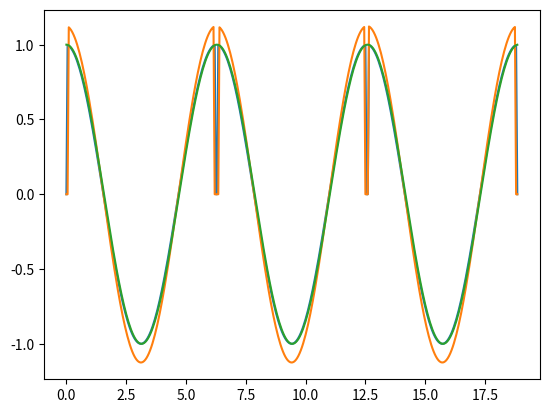

Write the Python code that produced this figure.
import numpy as np
import matplotlib.pyplot as plt
#https://numpydoc.readthedocs.io/en/latest/format.html


def diff_2(field, N, dx, order):
    """Made the derivate of a plane in one direction

    1. First derivate all the field 
    2. Then corrects the boundary values
    3. Return the derivate field

    Function used in the finite differences formulation
    for the seismic elastic wave equation

    Parameters
    ----------
    field : ndarray
        The field (Stress, Velocity ....)
    N : int
        Number of elements per row
    dx : number
        Delta x in the derivation
    order : int 
        Order of the differential operator

    Returns
    -------
    ndarray
        A ndarray with the second derivate of the field
    """
	
    #Validate order
    if order not in [2,4]:

        raise ValueError('Order not valid: {0}'.format(order)) 
        

    #Firts derivate all the field
    indexes = np.arange(0, len(field))

    prev_idxs = indexes - 1

    post_idxs = indexes + 1

    post_idxs[-1] = 0

    #For order 4
    #prev_prev_idxs = indexes - 2

    post_post_idxs = indexes + 2

    post_post_idxs[-2:] = 0

    c0 = 9.0/8.0

    c1 = 1.0/24.0

    dx_inv = 1/(dx)

    if order == 2:

        field_diff = field[post_idxs] - field

        print(post_idxs[10], '-',prev_idxs[10])

    elif order == 4:
        # @todo no da buenos resultados, revisar

        field_diff = (c0 * (field[post_idxs] - field) )
        - ( c1 *(field[post_post_idxs] - field[prev_idxs]) )

        print(post_idxs[10], '-',10, post_post_idxs[10], '-', prev_idxs[10])

    ##Then corrects the boundary values
    boundary_idx = np.arange(0, len(field), N)

    # In order 2 the boundary index are iN and iN-1 (i integer)

    boundary_idx_prev = boundary_idx - 1

    field_diff[boundary_idx] = 0.0
    field_diff[boundary_idx_prev] = 0.0

    # In order 4 the boundary index are the same of order 2 plus iN+1 and iN-2 (i integer)
    if order == 4:
        boundary_idx_prev_prev = boundary_idx - 2
        boundary_idx_post = boundary_idx + 1
        boundary_idx_post[-1] = 0

        field_diff[boundary_idx_prev_prev] = 0.0
        field_diff[boundary_idx_post] = 0.0

    #Return the derivate field
    field_diff = dx_inv * field_diff

    return field_diff

dx = 0.05

x = np.arange(0,2 * np.pi,dx)

y = np.sin(x)

y_diff = np.cos(x)

field_diff_a = y_diff

field = y

N_rows = 3

for i in range(N_rows-1):
    field = np.concatenate((field,y))

    field_diff_a = np.concatenate((field_diff_a,y_diff))

field_diff_4 = diff_2(field, len(x), dx, 4)

field_diff_2 = diff_2(field, len(x), dx, 2)

x_plot = np.arange(0, dx * len(x) * N_rows, dx)

plt.plot(x_plot, field_diff_2)
plt.plot(x_plot, field_diff_4)
plt.plot(x_plot, field_diff_a)
plt.show()
